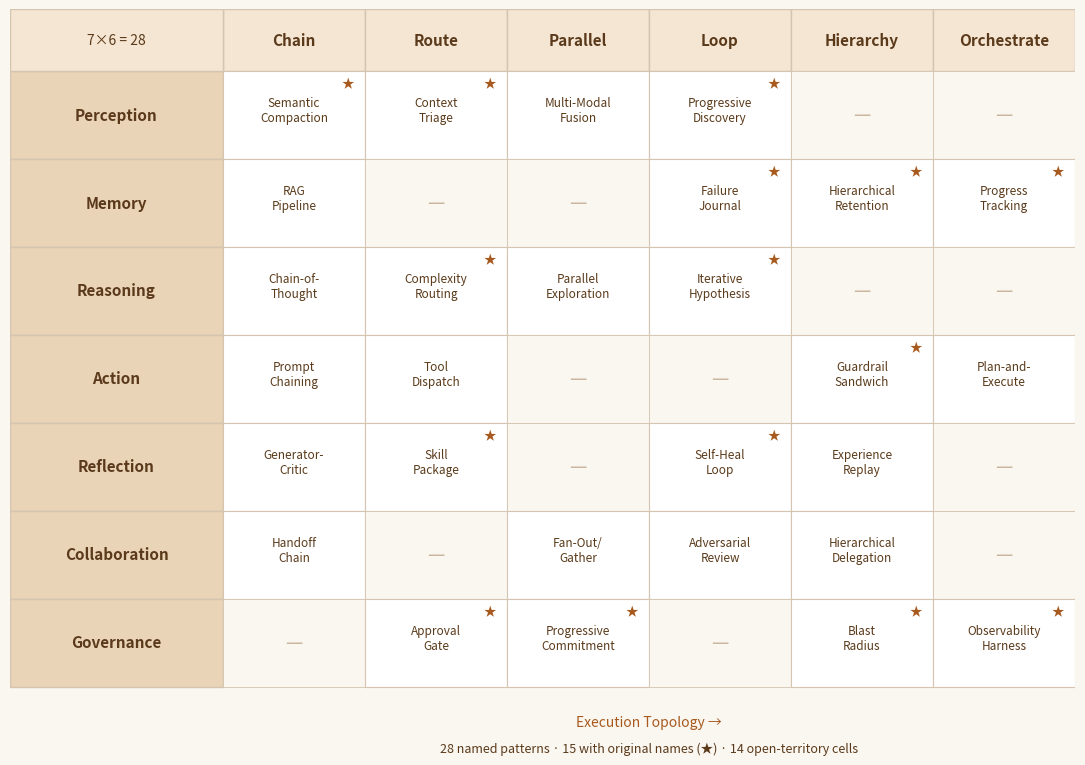

Python code for this plot: (Note: this script raises an exception after producing the figure.)
#!/usr/bin/env python3
"""Regenerate dual-axis matrix.png + matrix.svg with v2 changes:
- C1 axis label "Context Engineering" → "Perception"
- C5 row: Generator-Critic moved to Chain; Self-Heal Loop added at Loop (★)
- C4 row: ReAct Loop removed from Loop (cell becomes empty)

Output: kage-ai-site/research/dual-axis/matrix.{png,svg}
"""
import matplotlib.pyplot as plt
import matplotlib.patches as patches
from pathlib import Path

plt.rcParams['svg.fonttype'] = 'none'  # keep text as text in SVG

# Brand palette
BRAND_DARK   = '#5a3a1a'
BRAND_ACCENT = '#a85a1e'
BRAND_BG     = '#faf6f0'
BRAND_HEAD   = '#f5e6d3'
BRAND_RHEAD  = '#ead4b8'
BRAND_BORDER = '#d4c4b0'
EMPTY_GREY   = '#c9b89e'

FUNCTIONS = ['Perception', 'Memory', 'Reasoning', 'Action',
             'Reflection', 'Collaboration', 'Governance']
# 2026-06-14: Orchestrate moved from column 4 → column 6 (rightmost).
# Choreography is NOT listed as a topology — it is a coordination mode
# that operates across topologies (closer to the Teams pattern).
TOPOLOGIES = ['Chain', 'Route', 'Parallel', 'Loop', 'Hierarchy', 'Orchestrate']

# Cell content: (text, is_original_star); None for empty cells.
# Column order matches TOPOLOGIES above.
MATRIX = [
    # C1 Perception
    [('Semantic\nCompaction', True),  ('Context\nTriage', True),  ('Multi-Modal\nFusion', False), ('Progressive\nDiscovery', True), None, None],
    # C2 Memory
    [('RAG\nPipeline', False), None, None, ('Failure\nJournal', True), ('Hierarchical\nRetention', True), ('Progress\nTracking', True)],
    # C3 Reasoning
    [('Chain-of-\nThought', False), ('Complexity\nRouting', True), ('Parallel\nExploration', False), ('Iterative\nHypothesis', True), None, None],
    # C4 Action
    [('Prompt\nChaining', False), ('Tool\nDispatch', False), None, None, ('Guardrail\nSandwich', True), ('Plan-and-\nExecute', False)],
    # C5 Reflection
    [('Generator-\nCritic', False), ('Skill\nPackage', True), None, ('Self-Heal\nLoop', True), ('Experience\nReplay', False), None],
    # C6 Collaboration
    [('Handoff\nChain', False), None, ('Fan-Out/\nGather', False), ('Adversarial\nReview', False), ('Hierarchical\nDelegation', False), None],
    # C7 Governance
    [None, ('Approval\nGate', True), ('Progressive\nCommitment', True), None, ('Blast\nRadius', True), ('Observability\nHarness', True)],
]

n_rows = len(FUNCTIONS)
n_cols = len(TOPOLOGIES)

# Figure setup — landscape orientation
fig_w_in = 10.95
fig_h_in = 7.70
fig, ax = plt.subplots(figsize=(fig_w_in, fig_h_in), dpi=100)
fig.patch.set_facecolor(BRAND_BG)
ax.set_facecolor(BRAND_BG)
ax.set_xlim(0, n_cols + 1.5)
ax.set_ylim(0, n_rows + 1.0)
ax.invert_yaxis()
ax.axis('off')

cell_w = 1.0
cell_h = 1.0
header_h = 0.7
row_header_w = 1.5

# Column headers (topologies)
for j, topo in enumerate(TOPOLOGIES):
    x = row_header_w + j * cell_w
    rect = patches.Rectangle((x, 0), cell_w, header_h,
                             facecolor=BRAND_HEAD, edgecolor=BRAND_BORDER, linewidth=1.0)
    ax.add_patch(rect)
    ax.text(x + cell_w/2, header_h/2, topo,
            ha='center', va='center', fontsize=11, fontweight='bold',
            color=BRAND_DARK, family='sans-serif')

# Row headers (cognitive functions)
for i, func in enumerate(FUNCTIONS):
    y = header_h + i * cell_h
    rect = patches.Rectangle((0, y), row_header_w, cell_h,
                             facecolor=BRAND_RHEAD, edgecolor=BRAND_BORDER, linewidth=1.0)
    ax.add_patch(rect)
    ax.text(row_header_w/2, y + cell_h/2, func,
            ha='center', va='center', fontsize=11, fontweight='bold',
            color=BRAND_DARK, family='sans-serif')

# Top-left corner
corner = patches.Rectangle((0, 0), row_header_w, header_h,
                           facecolor=BRAND_HEAD, edgecolor=BRAND_BORDER, linewidth=1.0)
ax.add_patch(corner)
ax.text(row_header_w/2, header_h/2, '7×6 = 28',
        ha='center', va='center', fontsize=10, style='italic',
        color=BRAND_DARK, family='sans-serif')

# Body cells
for i, row in enumerate(MATRIX):
    for j, cell in enumerate(row):
        x = row_header_w + j * cell_w
        y = header_h + i * cell_h
        if cell is None:
            rect = patches.Rectangle((x, y), cell_w, cell_h,
                                     facecolor=BRAND_BG, edgecolor=BRAND_BORDER, linewidth=0.6)
            ax.add_patch(rect)
            ax.text(x + cell_w/2, y + cell_h/2, '—',
                    ha='center', va='center', fontsize=14,
                    color=EMPTY_GREY, family='sans-serif')
        else:
            text, is_star = cell
            rect = patches.Rectangle((x, y), cell_w, cell_h,
                                     facecolor='#ffffff', edgecolor=BRAND_BORDER, linewidth=0.8)
            ax.add_patch(rect)
            ax.text(x + cell_w/2, y + cell_h/2 - 0.05, text,
                    ha='center', va='center', fontsize=8.5,
                    color=BRAND_DARK, family='sans-serif')
            if is_star:
                ax.text(x + cell_w - 0.12, y + 0.15, '★',
                        ha='center', va='center', fontsize=9,
                        color=BRAND_ACCENT, family='sans-serif')

# Axis labels (outside grid)
ax.text(row_header_w/2 + (n_cols * cell_w)/2 + row_header_w/2, n_rows * cell_h + header_h + 0.4,
        'Execution Topology →',
        ha='center', va='center', fontsize=10, style='italic',
        color=BRAND_ACCENT, family='sans-serif')

# Subtle footer
ax.text(row_header_w + (n_cols * cell_w)/2, n_rows * cell_h + header_h + 0.7,
        '28 named patterns · 15 with original names (★) · 14 open-territory cells',
        ha='center', va='center', fontsize=9, style='italic',
        color=BRAND_DARK, family='sans-serif')

plt.tight_layout()

out_dir = Path('/home/huangj2/Documents/99-website/kage-ai-site/research/dual-axis')
plt.savefig(out_dir / 'matrix.png', dpi=100, facecolor=BRAND_BG, bbox_inches='tight', pad_inches=0.2)
plt.savefig(out_dir / 'matrix.svg', facecolor=BRAND_BG, bbox_inches='tight', pad_inches=0.2)
print(f'✓ Wrote {out_dir / "matrix.png"}')
print(f'✓ Wrote {out_dir / "matrix.svg"}')

import os
print(f'  PNG size: {os.path.getsize(out_dir / "matrix.png"):,} bytes')
print(f'  SVG size: {os.path.getsize(out_dir / "matrix.svg"):,} bytes')
